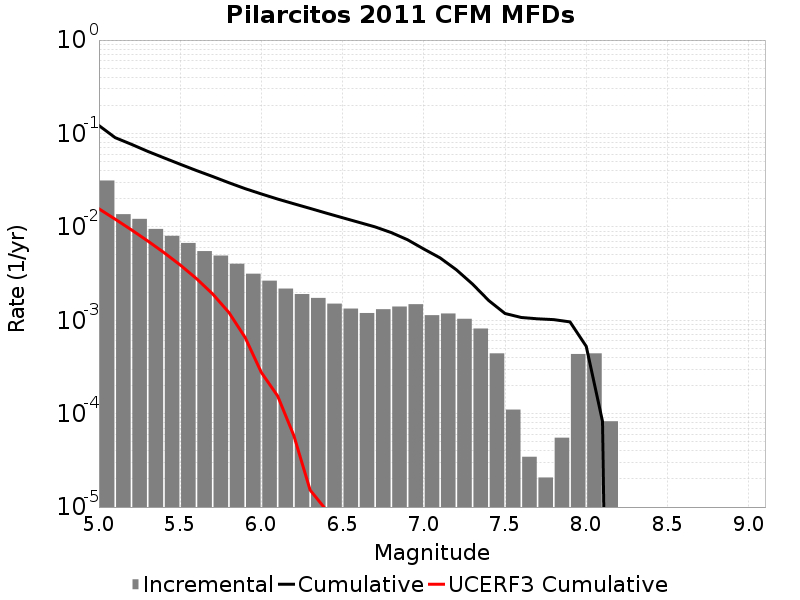

The data file committed next to this chart (first rows):
Magnitude, Incremental Rate, Cumulative Rate, UCERF3 Cumulative Rate
5.05, 0.03135, 0.1215, 0.0156
5.15, 0.01367, 0.09019, 0.01208
5.25, 0.01217, 0.07652, 0.00929
5.35, 0.0095, 0.06435, 0.007071
5.45, 0.008015, 0.05485, 0.005309
5.55, 0.006723, 0.04683, 0.003909
5.65, 0.0055, 0.04011, 0.002797
5.75, 0.004926, 0.03461, 0.001913
5.85, 0.004028, 0.02968, 0.001211
5.95, 0.003151, 0.02565, 6.5399933E-4
6.05, 0.002653, 0.0225, 2.757592E-4
6.15, 0.002183, 0.01985, 1.5480311E-4
6.25, 0.001907, 0.01767, 5.8103695E-5
6.35, 0.001734, 0.01576, 1.5209441E-5
6.45, 0.001506, 0.01403, 9.26457E-6
6.55, 0.001333, 0.01252, 9.010179E-6
6.65, 0.001195, 0.01119, 8.682962E-6
6.75, 0.001313, 0.009991, 8.492111E-6
6.85, 0.001403, 0.008678, 8.188064E-6
6.95, 0.001485, 0.007275, 7.825138E-6
7.05, 0.001133, 0.00579, 7.443384E-6
7.15, 0.001181, 0.004657, 7.0324795E-6
7.25, 0.001036, 0.003475, 6.6317552E-6
7.35, 8.1529736E-4, 0.002439, 6.2048985E-6
7.45, 4.421952E-4, 0.001624, 5.8255E-6
7.55, 1.105488E-4, 0.001181, 5.3096896E-6
7.65, 3.4546498E-5, 0.001071, 4.969733E-6
7.75, 2.0727899E-5, 0.001036, 4.669462E-6
7.85, 5.52744E-5, 0.001016, 4.2800125E-6
7.95, 4.3528588E-4, 9.603927E-4, 3.377104E-6
8.05, 4.421952E-4, 5.251068E-4, 2.943609E-6
8.15, 8.2911596E-5, 8.2911596E-5, 2.4149958E-6
8.25, 0.0, 0.0, 1.2467118E-8
8.35, 0.0, 0.0, 0.0
8.45, 0.0, 0.0, 0.0
8.55, 0.0, 0.0, 0.0
8.65, 0.0, 0.0, 0.0
8.75, 0.0, 0.0, 0.0
8.85, 0.0, 0.0, 0.0
8.95, 0.0, 0.0, 0.0
9.05, 0.0, 0.0, 0.0
